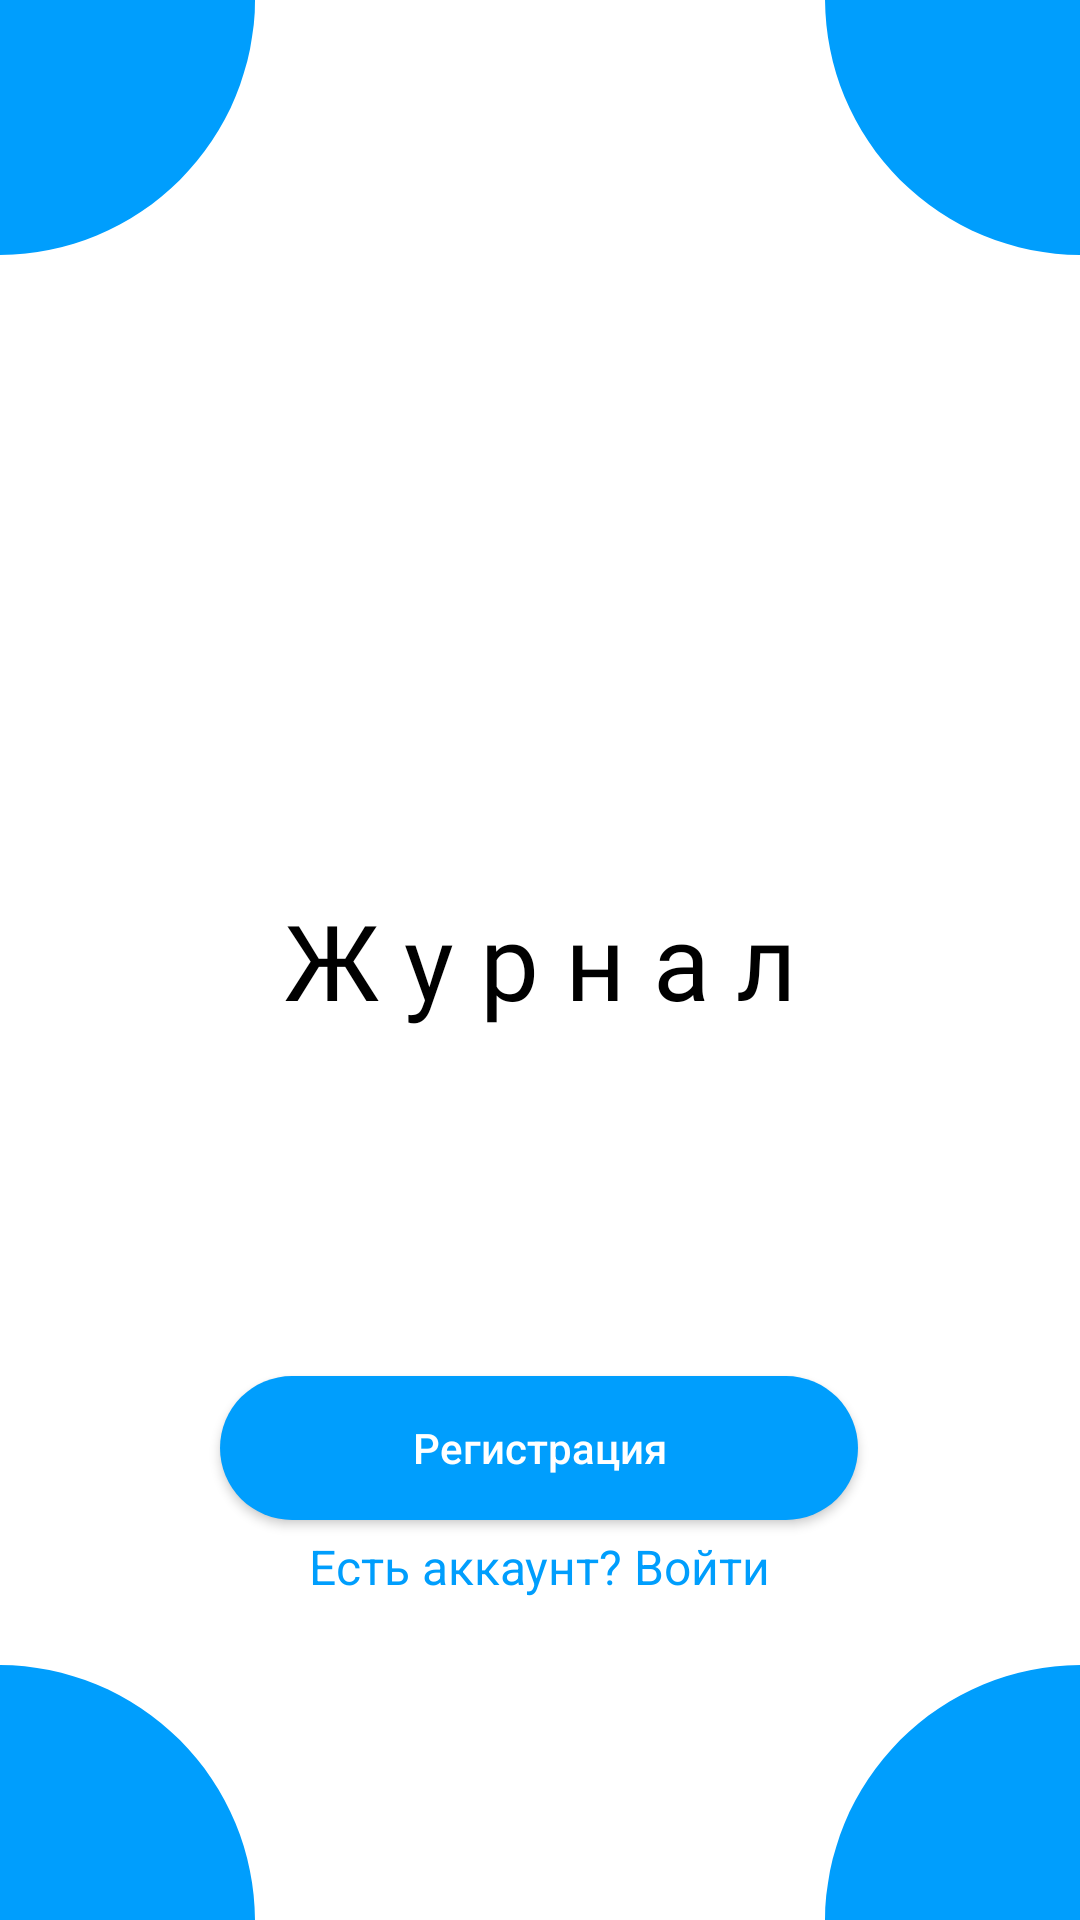

This screen was rendered from an Android layout file. Write that file and the resources it references.
<!-- AndroidManifest.xml: application theme Theme.Pract5 -->
<!-- res/layout/frag_welcome.xml -->
<?xml version="1.0" encoding="utf-8"?>
<androidx.constraintlayout.widget.ConstraintLayout xmlns:android="http://schemas.android.com/apk/res/android"
    xmlns:app="http://schemas.android.com/apk/res-auto"
    xmlns:tools="http://schemas.android.com/tools"
    android:layout_width="match_parent"
    android:layout_height="match_parent"
    android:background="@color/splash_background"
    android:orientation="vertical"
    tools:context=".WelcomeFrag"
    android:fillViewport="true">

    <ImageView
        android:id="@+id/splash_corner1"
        android:layout_width="wrap_content"
        android:layout_height="wrap_content"
        android:layout_gravity="right"
        android:contentDescription="@string/splash_corners"
        android:rotation="180"
        android:src="@drawable/ic_welscreen_corners"
        app:layout_constraintEnd_toEndOf="parent"
        app:layout_constraintTop_toTopOf="parent" />

    <ImageView
        android:id="@+id/splash_corner2"
        android:layout_width="wrap_content"
        android:layout_height="wrap_content"
        android:contentDescription="@string/splash_corners"
        android:src="@drawable/ic_welscreen_corners"
        app:layout_constraintBottom_toBottomOf="parent"
        app:layout_constraintStart_toStartOf="parent" />

    <ImageView
        android:id="@+id/splash_corner3"
        android:layout_width="wrap_content"
        android:layout_height="wrap_content"
        android:layout_gravity="right"
        android:contentDescription="@string/splash_corners"
        android:rotation="90"
        android:src="@drawable/ic_welscreen_corners"
        app:layout_constraintTop_toTopOf="parent"
        app:layout_constraintStart_toStartOf="parent" />

    <ImageView
        android:id="@+id/splash_corner4"
        android:layout_width="wrap_content"
        android:layout_height="wrap_content"
        android:layout_gravity="right"
        android:contentDescription="@string/splash_corners"
        android:rotation="270"
        android:src="@drawable/ic_welscreen_corners"
        app:layout_constraintEnd_toEndOf="parent"
        app:layout_constraintBottom_toBottomOf="parent" />

    <TextView
        android:id="@+id/attendance"
        android:layout_width="wrap_content"
        android:layout_height="wrap_content"
        android:text="@string/app_name"
        android:textAlignment="center"
        android:textAppearance="@style/Attendance"
        app:layout_constraintBottom_toBottomOf="parent"
        app:layout_constraintEnd_toEndOf="parent"
        app:layout_constraintStart_toStartOf="parent"
        app:layout_constraintTop_toTopOf="parent" />

    <TextView
        android:id="@+id/logIn"
        android:layout_width="wrap_content"
        android:layout_height="wrap_content"
        android:layout_gravity="center_horizontal"
        android:text="@string/activity_link_signin"
        android:textColor="@color/link"
        android:textSize="16sp"
        app:layout_constraintBottom_toBottomOf="parent"
        app:layout_constraintEnd_toEndOf="parent"
        app:layout_constraintStart_toStartOf="parent"
        app:layout_constraintTop_toTopOf="parent"
        app:layout_constraintVertical_bias="0.827" />

    <Button
        android:id="@+id/createAccount"
        android:layout_width="wrap_content"
        android:layout_height="wrap_content"
        android:layout_gravity="center_horizontal"
        android:background="@drawable/round_button"
        android:paddingHorizontal="64dp"
        android:text="@string/signup_text"
        android:textAllCaps="false"
        android:textColor="@color/white"
        android:textSize="@dimen/button_text"
        app:backgroundTint="@null"
        app:layout_constraintBottom_toBottomOf="parent"
        app:layout_constraintEnd_toEndOf="parent"
        app:layout_constraintHorizontal_bias="0.497"
        app:layout_constraintStart_toStartOf="parent"
        app:layout_constraintTop_toTopOf="parent"
        app:layout_constraintVertical_bias="0.775" />

</androidx.constraintlayout.widget.ConstraintLayout>
<!-- resources referenced by this layout -->
<resources>
  <color name="link">#FF009EFD</color>
  <color name="splash_background">#FFFFFF</color>
  <color name="white">#FFFFFFFF</color>
  <!-- drawable ic_welscreen_corners (drawable) -->
  <?xml version="1.0" encoding="utf-8"?>
  <vector xmlns:android="http://schemas.android.com/apk/res/android"
      android:width="85dp"
      android:height="85dp"
      android:viewportWidth="85"
      android:viewportHeight="85">
      <path
          android:fillColor="#FF009EFD"
          android:pathData="M85 85.5c0-11.23-2.21-22.35-6.5-32.72-4.3-10.37-10.6-19.8-18.54-27.74-7.94-7.94-17.37-14.23-27.74-18.53C21.85 2.2 10.72 0-0.5 0v85.5H85Z"/>
  </vector>
  <!-- drawable round_button (drawable) -->
  <?xml version="1.0" encoding="utf-8"?>
  <ripple xmlns:android="http://schemas.android.com/apk/res/android"
      android:color="@color/material_on_primary_disabled">
      <item>
          <shape android:shape="rectangle">
              <solid android:color="@color/link"/>
              <corners android:radius="32dp"/>
          </shape>
      </item>
  </ripple>
  <string name="activity_link_signin">Есть аккаунт? Войти</string>
  <string name="app_name">Журнал</string>
  <string name="signup_text">Регистрация</string>
  <string name="splash_corners">SplashCorners</string>
  <style name="Attendance">
          <item name="android:textSize">35sp</item>
          <item name="android:letterSpacing">0.25</item>
          <item name="android:textColor">@color/black</item>
          <item name="android:fontFamily">@font/sticknobills_semibold</item>
      </style>
  <style name="Theme.Pract5" parent="Theme.Material3.DayNight.NoActionBar">
          
          <item name="colorPrimary">@color/primary</item>
          <item name="colorPrimaryVariant">@color/onBackground</item>
          <item name="colorOnPrimary">@color/black</item>
          
          <item name="colorSecondary">@color/teal_200</item>
          <item name="colorSecondaryVariant">@color/teal_700</item>
          <item name="colorOnSecondary">@color/black</item>
          
          <item name="android:statusBarColor">@android:color/transparent</item>
          
      </style>
  <color name="black">#FF000000</color>
  <color name="primary">#F7AA2D</color>
  <color name="onBackground">#FFFFFF</color>
  <color name="teal_200">#FF03DAC5</color>
  <color name="teal_700">#FF018786</color>
</resources>
